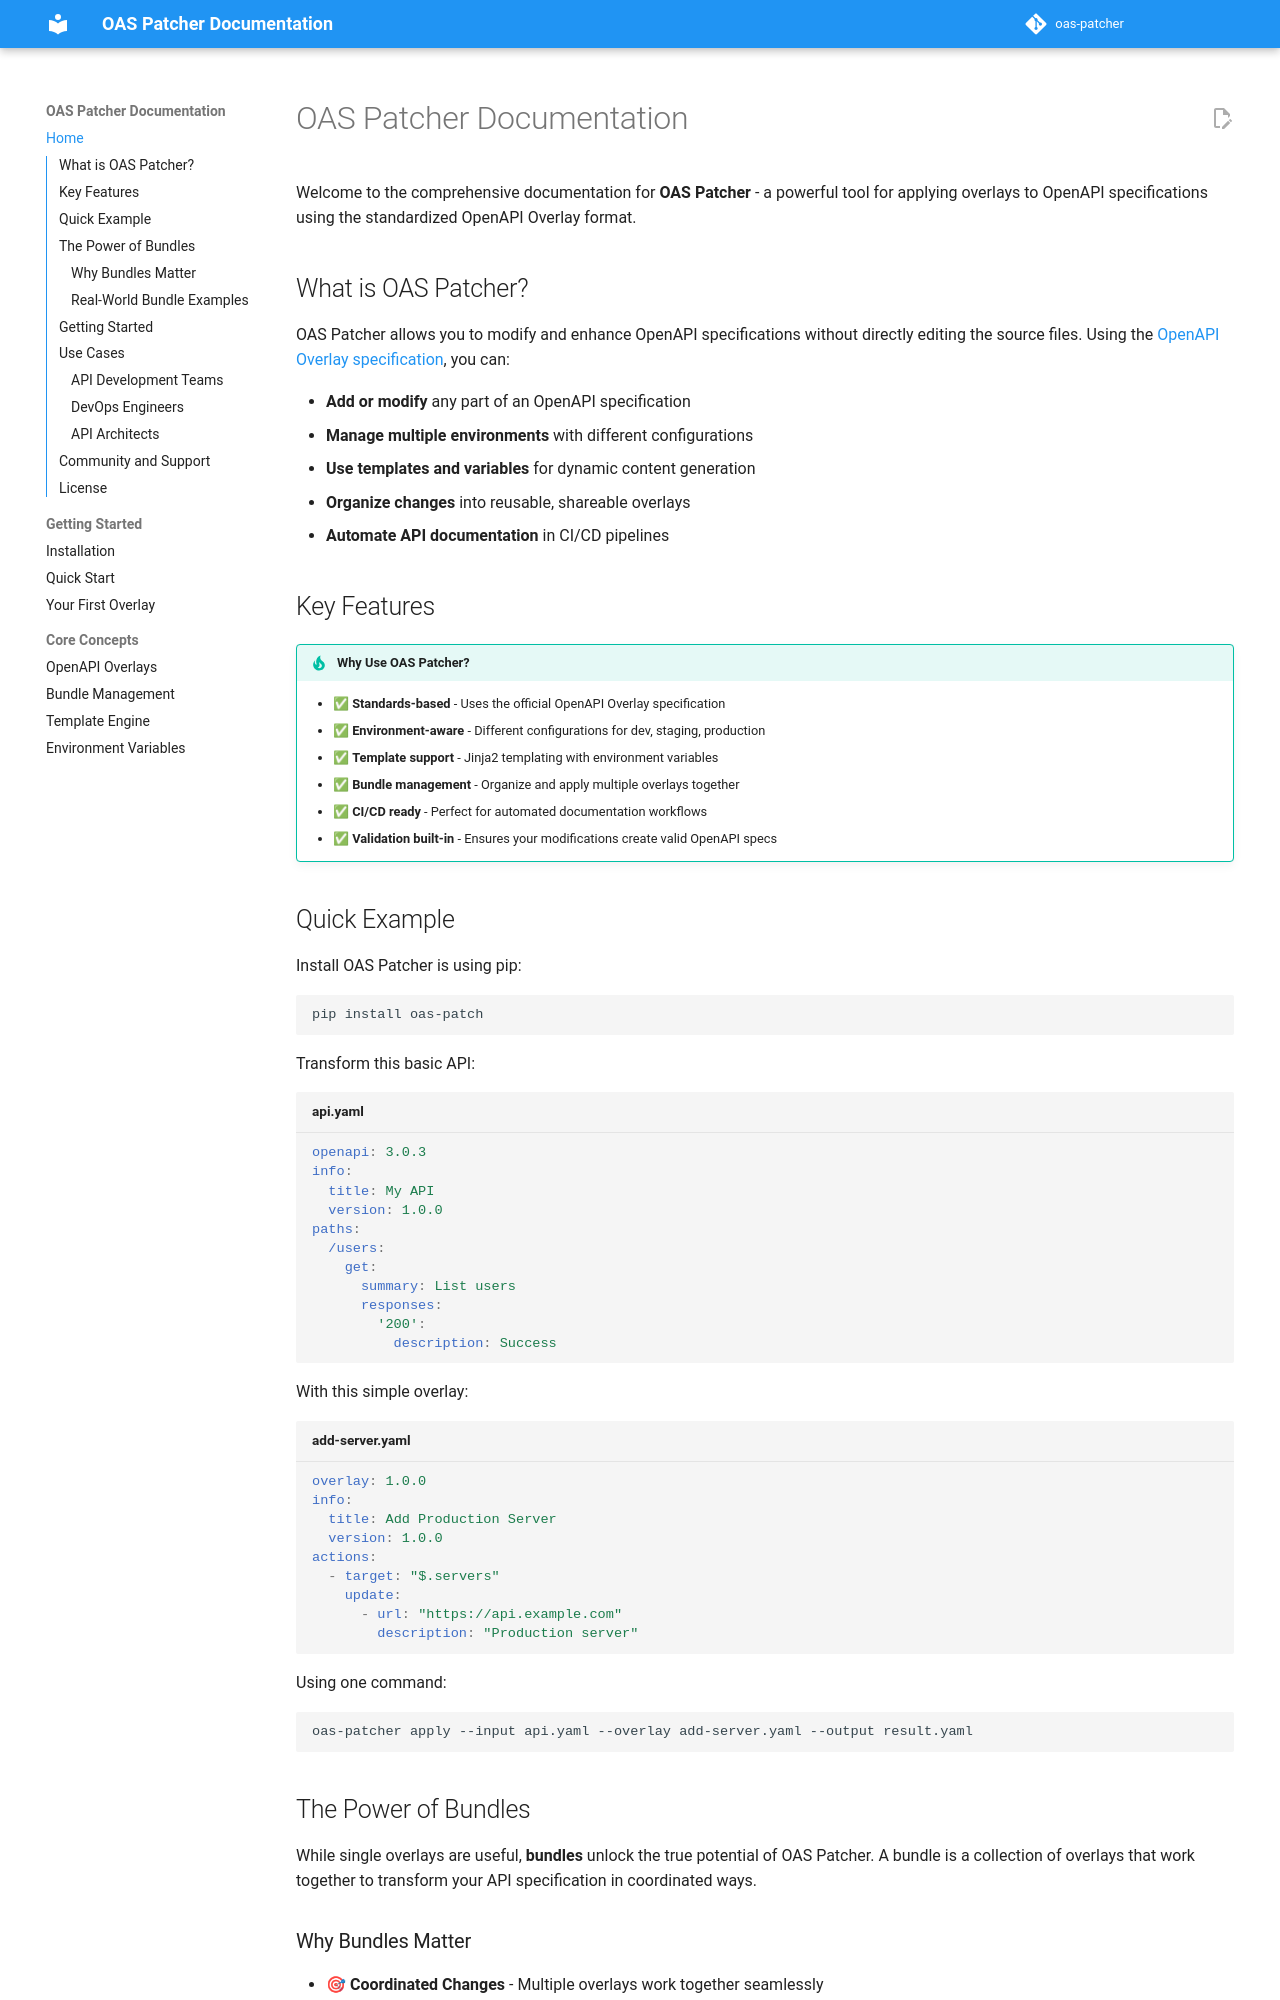

repository: mcroissant/oas_patcher · page: index.html · generator: mkdocs

# OAS Patcher Documentation

Welcome to the comprehensive documentation for **OAS Patcher** - a powerful tool for applying overlays to OpenAPI specifications using the standardized OpenAPI Overlay format.

## What is OAS Patcher?

OAS Patcher allows you to modify and enhance OpenAPI specifications without directly editing the source files. Using the [OpenAPI Overlay specification](https://spec.openapis.org/overlay/v1.0.0), you can:

- **Add or modify** any part of an OpenAPI specification
- **Manage multiple environments** with different configurations
- **Use templates and variables** for dynamic content generation
- **Organize changes** into reusable, shareable overlays
- **Automate API documentation** in CI/CD pipelines

## Key Features

!!! tip "Why Use OAS Patcher?"
    
    - ✅ **Standards-based** - Uses the official OpenAPI Overlay specification
    - ✅ **Environment-aware** - Different configurations for dev, staging, production
    - ✅ **Template support** - Jinja2 templating with environment variables
    - ✅ **Bundle management** - Organize and apply multiple overlays together
    - ✅ **CI/CD ready** - Perfect for automated documentation workflows
    - ✅ **Validation built-in** - Ensures your modifications create valid OpenAPI specs

## Quick Example

Install OAS Patcher is using pip:

```bash
pip install oas-patch
```

Transform this basic API:

```yaml title="api.yaml"
openapi: 3.0.3
info:
  title: My API
  version: 1.0.0
paths:
  /users:
    get:
      summary: List users
      responses:
        '200':
          description: Success
```

With this simple overlay:

```yaml title="add-server.yaml"
overlay: 1.0.0
info:
  title: Add Production Server
  version: 1.0.0
actions:
  - target: "$.servers"
    update:
      - url: "https://api.example.com"
        description: "Production server"
```

Using one command:

```bash
oas-patcher apply --input api.yaml --overlay add-server.yaml --output result.yaml
```

## The Power of Bundles

While single overlays are useful, **bundles** unlock the true potential of OAS Patcher. A bundle is a collection of overlays that work together to transform your API specification in coordinated ways.

### Why Bundles Matter

- **🎯 Coordinated Changes** - Multiple overlays work together seamlessly
- **🔄 Reusability** - Save and share complete API transformation recipes  
- **🏗 Environment Management** - Different bundles for dev, staging, production
- **⚡ Efficiency** - Apply complex transformations with a single command
- **🔐 Consistency** - Ensure the same changes are applied every time
